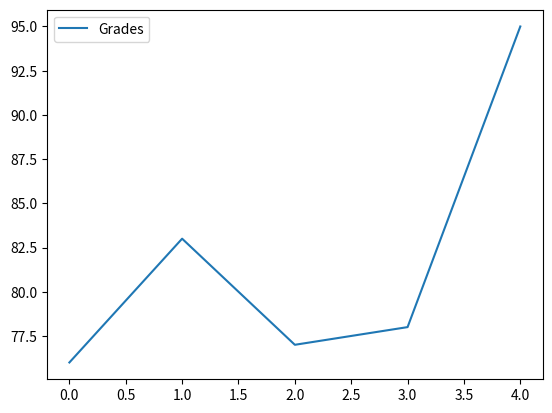
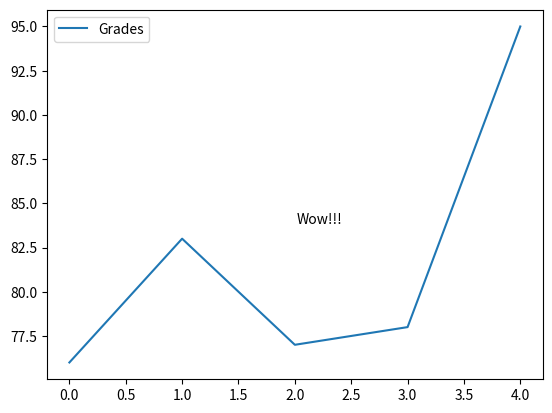
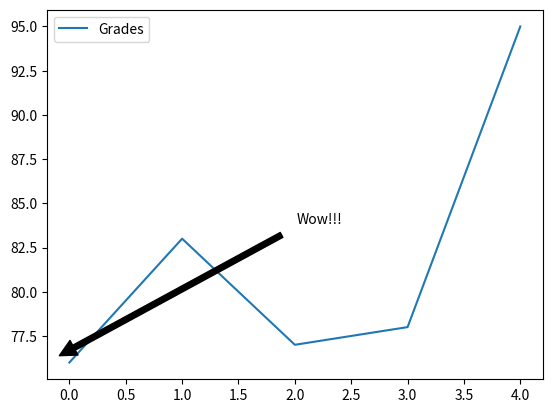

Write the Python code that produced these figures, in order.
#!/usr/bin/env python
# coding: utf-8

# # Line Plot
# Dataset used in an example from the book. Then, we'll add an annotation to Bob's 76 that will says "Wow!".

# In[1]:


import pandas as pd

names = ['Bob','Jessica','Mary','John','Mel']
grades = [76,83,77,78,95]
GradeList = zip(names,grades)
df = pd.DataFrame(data = GradeList, columns=['Names', 'Grades'])

get_ipython().run_line_magic('matplotlib', 'inline')
df.plot()


# In[6]:


# Graph "y" location to be 76 that Bob got on the previous dataset. Then, move text 'Wow!!!' up and center.
import matplotlib.pyplot as plt

df.plot()
displayText = "Wow!!!"
xloc = 0
yloc = 76
xtext = 180
ytext = 100
plt.annotate(displayText, 
            xy=(xloc, yloc), 
            xytext=(xtext,ytext),
            xycoords=('axes fraction', 'data'),
            textcoords='offset points')


# In[8]:


# Add an arrow to the graph to point "Wow!!!" 
df.plot()
displayText = "Wow!!!"
xloc = 0
yloc = 76
xtext = 180
ytext = 100    
plt.annotate(displayText, 
            xy=(xloc, yloc), 
            arrowprops=dict(facecolor='black', shrink=0.05),   
            xytext=(xtext,ytext),
            xycoords=('axes fraction', 'data'),
            textcoords='offset points')

